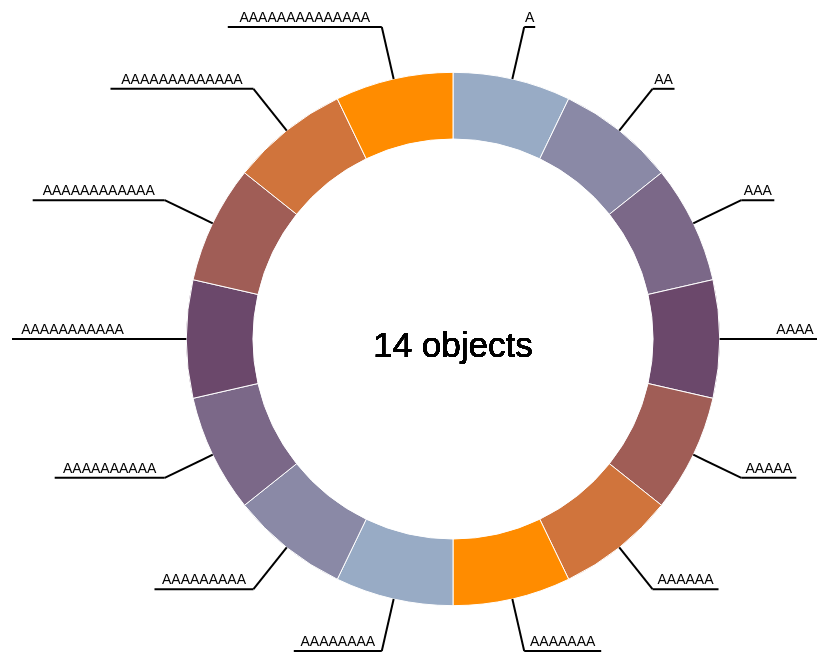
D3 v4 page, settled after 480 driven frames (8 s of simulated time); the page loaded 1 data file(s).


		var url = "http://localhost/";
		var margin = {top: 50, right: 50, bottom: 50, left: 50};
		var width = 1000 - margin.left - margin.right;
		var height = 900 - margin.top - margin.bottom;
		var innerRadius = Math.min(width, height) / 4;
		var outerRadius = Math.min(width, height) / 3;

		// ---- label Text STUFF
		var labelFontSize = "14px"

		// -------------------
		// ---- Inner Text STUFF
		var units = "objects";

		var numDecimalPlaces = 3;

		var innerFontSize = "35px";

		var labelXOffset = "0em";
		var labelYOffset = "-.5em";

		var topXOffset = "0em";
		var topYOffset = ".5em";

		var bottomXOffset = "0em";
		var bottomYOffset = "1.5em";
		// --------------------

		// --------------------
		// --- linelabels STUFF
		var letterLineLength = 11;
		var lineToLabelEnd = outerRadius * .2;
		var lineToLabelStart = outerRadius;

		var pieSegmentPullOut = 15;
		var piePullOutDuration = 500;
		// --------------------

		var color = d3.scaleOrdinal()
			.range(["#98abc5", "#8a89a6", "#7b6888", "#6b486b", "#a05d56", "#d0743c", "#ff8c00"]);

		var arc = d3.arc()
			.innerRadius(innerRadius)
			.outerRadius(outerRadius);

		var arcOver = d3.arc()
			.innerRadius(innerRadius)
			.outerRadius(outerRadius + pieSegmentPullOut);

		var labelArc = d3.arc()
			.innerRadius(innerRadius)
			.outerRadius(outerRadius);

		var pie = d3.pie()
			.sort(null)
			.value(function(d)
			{
				return d.count;
			});

		var svg = d3.select("body").append("svg")
			.attr("width", width)
			.attr("height", height)
			.append("g")
			.attr("transform", "translate(" + width / 2  + "," + height / 2 + ")");

		function type(d)
		{
			d.count = +d.count;
			return d;
		}

		var total = 0;

		d3.csv("data.csv", type, function(error, data)
		{
			if (error)
			{
				throw error;
			}

			data = parseData(data);

			g = svg.selectAll(".arc")
				.data(pie(data))
				.enter().append("g")
				.attr("class", "arc");

			addPieSegments();
			addPieLabels();
			addPieToLabelLine();
			addPieLabelUnderLine();
			moveGraphToCenter();
			createTextBoxes(g);
			setTextBoxes(data);
		});

		function addPieSegments()
		{
			g.append("path")
				.attr("d", arc)
				.style("fill", function(d)
				{
					return color(d.data.name);
				})
				.on("mouseenter", function(d)
				{
					innerLabelEnter(d);
					changeArc(this, arcOver);
					changeLine(d, pieSegmentPullOut);
				})
				.on("mouseout", function(d)
				{
					innerLabelExit(d);
					changeArc(this, arc);
					changeLine(d, 0);
				});
		}
		function innerLabelEnter(d)
		{
			text.text(d.data.count + "/" + total + " " + units);
			bottomText.text(((d.data.count/total)*100).toFixed(numDecimalPlaces) + "%");
			labelText.text(d.data.name);
		}
		function innerLabelExit(d)
		{
			text.text(total + " " + units);
			bottomText.text("");
			labelText.text("");
		}
		function changeArc(className, arc)
		{
			d3.select(className)
				.transition()
				.duration(piePullOutDuration)
				.attr("d", arc);
		}
		function changeLine(d, offset)
		{
			className = "." + d.data.name;
			d3.select(className)
				.transition()
				.duration(piePullOutDuration)
				.attr("x1", function(d)
				{
					var a = calculateAngle(d);
					return Math.cos(a) * (lineToLabelStart + offset);
				})
				.attr("y1", function(d)
				{
					var a = calculateAngle(d);
					return Math.sin(a) * (lineToLabelStart + offset);
				})
		}
		function addPieLabels()
		{
			// text
			g.append("text")
				.attr("text-anchor", "middle")
				.attr("x", function(d)
				{
					var a = calculateAngle(d);
					var quadrant = Math.cos(a) * (outerRadius + lineToLabelEnd);
					return quadrantCalculator(quadrant, letterLineLength*d.data.name.length/2);
				})
				.attr("y", function(d)
				{
					var a = calculateAngle(d);
					return Math.sin(a) * (outerRadius + lineToLabelEnd) - 5;

				})
				.style("font-size", labelFontSize)
				.text(function(d)
				{
					return d.data.name;
				});
		}
		function addPieToLabelLine()
		{
			// pie2labelline
			g.append("line")
				.attr("class", function (d)
				{
					return d.data.name;
				})
				.attr("x1", function(d)
				{
					var a = calculateAngle(d);
					return Math.cos(a) * (lineToLabelStart);
				})
				.attr("y1", function(d)
				{
					var a = calculateAngle(d);
					return Math.sin(a) * (lineToLabelStart);
				})
				.attr("x2", function(d)
				{
					var a = calculateAngle(d);
					return Math.cos(a) * (outerRadius + lineToLabelEnd);
				})
				.attr("y2", function(d)
				{
					var a = calculateAngle(d);
					return Math.sin(a) * (outerRadius + lineToLabelEnd);
				})
				.attr("stroke-width", 2)
				.attr("stroke", "black");
		}

		function addPieLabelUnderLine()
		{
			// label underline
			g.append("line")
				.attr("x1", function(d)
				{
					var a = calculateAngle(d);
					return Math.cos(a) * (outerRadius + lineToLabelEnd);
				})
				.attr("y1", function(d)
				{
					var a = calculateAngle(d);
					return Math.sin(a) * (outerRadius + lineToLabelEnd);
				})
				.attr("x2", function(d)
				{
					var a = calculateAngle(d);
					var quadrant = Math.cos(a) * (outerRadius + lineToLabelEnd);
					return quadrantCalculator(quadrant, letterLineLength*d.data.name.length);
				})
				.attr("y2", function(d)
				{
					var a = calculateAngle(d);
					return Math.sin(a) * (outerRadius + lineToLabelEnd);
				})
				.attr("stroke-width", 2)
				.attr("stroke", "black");
		}
		function calculateAngle(data)
		{
			return data.startAngle + (data.endAngle - data.startAngle)/2 - Math.PI/2;
		}
		function quadrantCalculator(quadrant, offset)
		{
			if (quadrant > 0)
			{
				return quadrant + offset;
			}
			else
			{
				return quadrant - offset;
			}
		}
		function moveGraphToCenter()
		{
			svg.attr("transform", "translate(" + (width/ 2 + margin.left) + "," + (height/ 2 + margin.top) + ")");
		}
		function createTextBoxes(g)
		{
			text = g.append("text")
				.attr("transform", 0)
				.attr("dx", topXOffset)
				.attr("dy", topYOffset)
				.style("text-anchor", "middle")
				.style("fill", "black")
				.style("font-size", innerFontSize)
				.attr("class", "on")
				.text(" ");

			bottomText = g.append("text")
				.attr("dx", bottomXOffset)
				.attr("dy", bottomYOffset)
				.style("text-anchor", "middle")
				.style("fill", "black")
				.style("font-size", innerFontSize)
				.attr("class", "on")
				.text(" ");

			labelText = g.append("text")
				.attr("dx", labelXOffset)
				.attr("dy", labelYOffset)
				.style("text-anchor", "middle")
				.style("fill", "black")
				.style("font-size", innerFontSize)
				.attr("class", "on")
				.text(" ");
		}
		function setTextBoxes(data)
		{
			text.text(total + " " + units);
		}
		function parseData(data)
		{
			var stripped = convertToArray(data);
			var compressed = compressArray(stripped);
			var parsedData = customFilterData(compressed);
			return parsedData;

		}
		function convertToArray(original)
		{
			var result = [];
			for(i = 0; i < original.length; i++)
			{
				result.push(original[i].name);
			}
			return result;
		}
		function compressArray(original)
		{

			var compressed = [];
			// make a copy of the input array
			var copy = original.slice(0);

			// first loop goes over every element
			for (var i = 0; i < original.length; i++)
			{
				var myCount = 0;
				// loop over every element in the copy and see if it's the same

				for (var w = 0; w < copy.length; w++)
				{
					if (original[i] == copy[w])
					{
						// increase amount of times duplicate is found
						myCount++;
						// sets item to undefined
						delete copy[w];
					}
				}

				if (myCount > 0)
				{
					var a = new Object();
					a.name = original[i];
					a.count = myCount;
					total += myCount;
					compressed.push(a);
				}
			}

			return compressed;
		}
		function customFilterData(data)
		{
			// Custom data filters go here.
			return data;
		}
	

### data: data.csv
name
A
AA
AAA
AAAA
AAAAA
AAAAAA
AAAAAAA
AAAAAAAA
AAAAAAAAA
AAAAAAAAAA
AAAAAAAAAAA
AAAAAAAAAAAA
AAAAAAAAAAAAA
AAAAAAAAAAAAAA